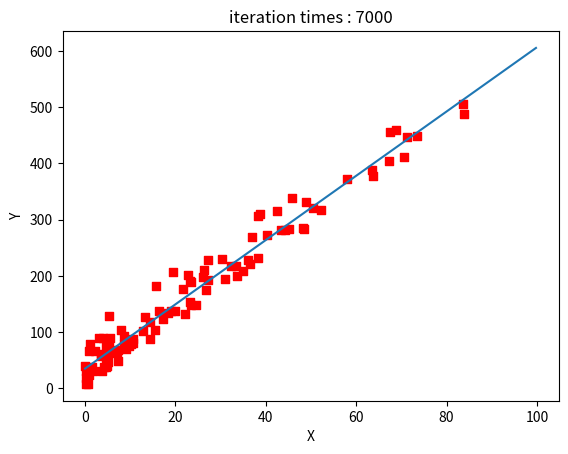

Generate this figure with matplotlib:
import numpy as np
import matplotlib.pyplot as plt
import random


def gen_sample_data():
    w = random.randint(0, 10) + random.random()
    b = random.randint(0, 5) + random.random()

    num_sample = 100
    x_list = []
    y_list = []
    for i in range(num_sample):
        x = random.randint(0, 100) * random.random()
        y = w * x + b + random.random() * random.randint(-1, 100) + random.randint(-1, 20)

        x_list.append(x)
        y_list.append(y)

    return x_list, y_list


# define cost function
def cost_function(theta, x_array, y_array):
    diff = np.dot(x_array, theta) - y_array
    return (1 / (2 * len(y_array))) * np.dot(diff.transpose(), diff)


# get gradient value of the cost function
def gradient_function(theta, x_array, y_array):
    diff = np.dot(x_array, theta) - y_array  # sum of all predict value - true value
    return (1 / len(x_array)) * np.dot(x_array.transpose(), diff)


def train_func(x_array, y_array, lr):
    theta_save = []
    theta = np.array([1, 1]).reshape(2, 1)
    gradient = gradient_function(theta, x_array, y_array)
    times = 1

    # if direction gradient of cost func <= 0.1, then stop
    while not all(abs(gradient) <= 0.2):
        # calculate new coefficient of cost function
        theta = theta - lr * gradient
        gradient = gradient_function(theta, x_array, y_array)

        if times % 50 == 0:
            theta_save.append([theta.copy(), times])

        times += 1
    return theta, theta_save


# generate train data
x_list_init, y_list_init = gen_sample_data()


def main():
    x_list = np.array(x_list_init).reshape(len(x_list_init), 1)
    y_list = np.array(y_list_init).reshape(len(y_list_init), 1)

    # Generate a vector of m rows and 1 column, which is x0, which is all 1
    add_column_with_1 = np.ones((len(x_list), 1))
    x_list = np.hstack((add_column_with_1, x_list))

    # set init learn rate
    learn_rate = 0.001382
    trained_theta, theta_saved = train_func(x_list, y_list, learn_rate)
    print("trained_theta:\n", trained_theta)
    x = np.arange(0, len(x_list_init), 0.2)

    for theta in theta_saved:
        plt.clf()
        cost_value = cost_function(np.array(theta[0]).reshape(2, 1), x_list, y_list)[0][0]
        print("theta:", theta[0][0], theta[0][1], "times: ", theta[1], "cost: ", cost_value)

        # update plot
        y = theta[0][0] + theta[0][1] * x
        plt.scatter(x_list_init, y_list_init, s=30, c="red", marker="s")
        plt.xlabel("X")
        plt.ylabel("Y")
        plt.plot(x, y)
        plt.title('iteration times : %s' % theta[1])
        plt.pause(0.001)

    plt.show()


if __name__ == "__main__":
    main()
